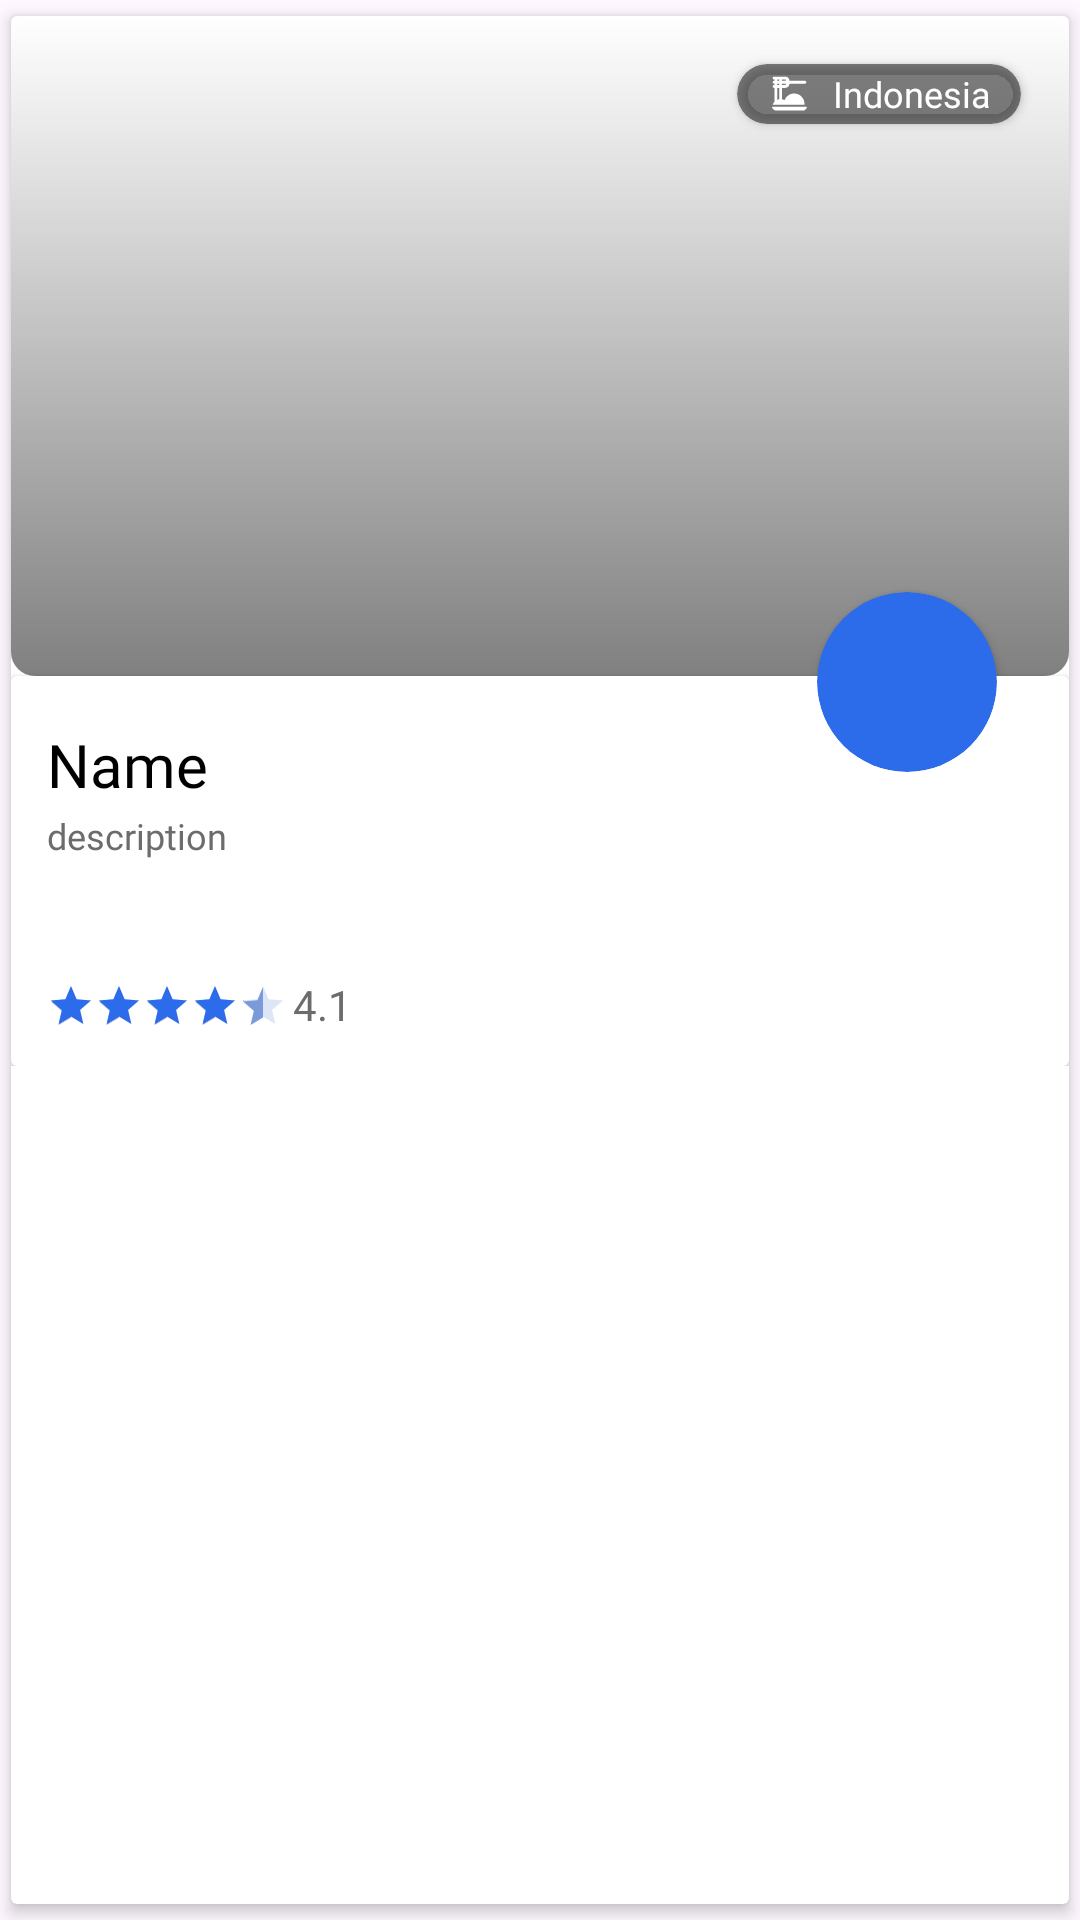

Here is an Android app screen rendered from its layout file. Give the layout XML and the strings, colors and styles it references.
<!-- AndroidManifest.xml: application theme Theme.Culinarix -->
<!-- res/layout/top_rated_item.xml -->
<?xml version="1.0" encoding="utf-8"?>
<androidx.cardview.widget.CardView xmlns:android="http://schemas.android.com/apk/res/android"
    xmlns:app="http://schemas.android.com/apk/res-auto"
    xmlns:tools="http://schemas.android.com/tools"
    android:layout_width="match_parent"
    android:layout_height="wrap_content"
    android:orientation="vertical"
    android:layout_marginBottom="10dp"
    app:cardCornerRadius="2dp"
    app:cardElevation="3dp"
    app:cardMaxElevation="3dp"
    app:cardUseCompatPadding="true">

    <androidx.constraintlayout.widget.ConstraintLayout
        android:layout_width="match_parent"
        android:layout_height="350dp">

        <com.google.android.material.imageview.ShapeableImageView
            android:id="@+id/iv_story"
            android:layout_width="match_parent"
            android:layout_height="220dp"
            android:scaleType="centerCrop"
            android:src="@drawable/ic_launcher_background"
            app:layout_constraintEnd_toEndOf="parent"
            app:layout_constraintStart_toStartOf="parent"
            app:layout_constraintTop_toTopOf="parent"
            app:shapeAppearanceOverlay="@style/RoundedBackground" />

        <View
            android:layout_width="match_parent"
            android:layout_height="220dp"
            android:background="@drawable/gradient_bg"
            app:layout_constraintEnd_toEndOf="parent"
            app:layout_constraintStart_toStartOf="parent"
            app:layout_constraintTop_toTopOf="@+id/iv_story" />

        <androidx.cardview.widget.CardView
            android:layout_width="match_parent"
            android:layout_height="130dp"
            app:cardCornerRadius="2dp"
            android:backgroundTint="@color/white"
            app:layout_constraintBottom_toBottomOf="parent"
            app:layout_constraintEnd_toEndOf="parent"
            app:layout_constraintStart_toStartOf="parent"
            app:layout_constraintTop_toBottomOf="@id/iv_story">

            <TextView
                android:id="@+id/tv_name"
                android:layout_width="match_parent"
                android:layout_height="wrap_content"
                android:layout_marginStart="12dp"
                android:layout_marginTop="16dp"
                android:layout_marginEnd="80dp"
                android:fontFamily="@font/interextrabold"
                android:textColor="@color/black"
                android:maxLines="1"
                android:text="@string/name"
                android:textSize="20sp"
                app:layout_constraintEnd_toEndOf="parent"
                app:layout_constraintStart_toStartOf="parent" />

            <LinearLayout
                android:layout_width="wrap_content"
                android:layout_height="wrap_content">

                <RatingBar
                    android:id="@+id/ratingbar_main"
                    style="@style/Widget.AppCompat.RatingBar.Small"
                    android:layout_width="wrap_content"
                    android:layout_height="wrap_content"
                    android:layout_marginStart="12dp"
                    android:layout_marginTop="102dp"
                    android:numStars="5"
                    android:progressBackgroundTint="@color/bluesecond"
                    android:progressTint="@color/blueprimary"
                    android:rating="4.1"
                    android:secondaryProgressTint="@color/bluesecond"
                    android:stepSize="0.1" />

                <TextView
                    android:id="@+id/tv_rating"
                    android:layout_width="wrap_content"
                    android:layout_height="wrap_content"
                    android:layout_marginStart="2dp"
                    android:layout_marginTop="100dp"
                    android:fontFamily="@font/intersemibold"
                    android:text="4.1"
                    android:textColor="@color/grey"
                    android:textSize="14sp" />

            </LinearLayout>

            <TextView
                android:id="@+id/tv_description"
                android:layout_width="match_parent"
                android:layout_height="wrap_content"
                android:layout_marginStart="12dp"
                android:layout_marginTop="45dp"
                android:layout_marginEnd="12dp"
                android:fontFamily="@font/intermedium"
                android:justificationMode="inter_word"
                android:maxLines="3"
                android:paddingBottom="8dp"
                android:text="@string/desc"
                android:textColor="@color/grey"
                android:textSize="12sp"
                app:layout_constraintEnd_toEndOf="parent"
                app:layout_constraintStart_toStartOf="parent"
                app:layout_constraintTop_toBottomOf="@+id/tv_name" />



        </androidx.cardview.widget.CardView>

        <androidx.cardview.widget.CardView
            android:layout_width="60dp"
            android:layout_height="60dp"
            android:layout_marginEnd="24dp"
            android:layout_marginBottom="98dp"
            android:backgroundTint="@color/blueprimary"
            app:cardCornerRadius="50dp"
            app:layout_constraintBottom_toBottomOf="parent"
            app:layout_constraintEnd_toEndOf="parent">

            <ImageView
                android:id="@+id/btn_todetail"
                android:layout_width="30dp"
                android:layout_height="30dp"
                android:layout_gravity="center"
                android:src="@drawable/ic_map" />


        </androidx.cardview.widget.CardView>


        <androidx.cardview.widget.CardView
            android:layout_width="wrap_content"
            android:layout_height="20dp"
            android:layout_marginTop="16dp"
            android:layout_marginEnd="16dp"
            android:backgroundTint="#7F000000"
            app:cardCornerRadius="50dp"
            android:orientation="horizontal"
            app:layout_constraintEnd_toEndOf="parent"
            app:layout_constraintTop_toTopOf="parent">

            <ImageView
                android:layout_width="15dp"
                android:layout_height="15dp"
                android:src="@drawable/ic_categoryy"
                android:layout_gravity="center_vertical"
                android:layout_marginStart="10dp"/>

            <TextView
                android:id="@+id/tv_category"
                android:layout_width="wrap_content"
                android:layout_height="wrap_content"
                android:text="Indonesia"
                android:layout_marginStart="32dp"
                android:layout_marginEnd="10dp"
                android:textSize="12sp"
                android:textColor="@color/white"
                android:fontFamily="@font/interbold"
                android:layout_gravity="center_vertical"/>

        </androidx.cardview.widget.CardView>


    </androidx.constraintlayout.widget.ConstraintLayout>

</androidx.cardview.widget.CardView>
<!-- resources referenced by this layout -->
<resources>
  <color name="black">#FF000000</color>
  <color name="blueprimary">#2C6CEB</color>
  <color name="bluesecond">#7A9ADC</color>
  <color name="grey">#6C6C6C</color>
  <color name="white">#FFFFFFFF</color>
  <!-- drawable gradient_bg (drawable) -->
  <?xml version="1.0" encoding="utf-8"?>
  <shape xmlns:android="http://schemas.android.com/apk/res/android">
      <gradient
          android:type="linear"
          android:startColor="#7F000000"
          android:angle="90"
          android:endColor="#00000000"/>
  
      <corners android:bottomLeftRadius="8dp" android:bottomRightRadius="8dp"/>
  
  </shape>
  <!-- drawable ic_categoryy (drawable) -->
  <vector android:height="24dp" android:tint="#FFFFFF"
      android:viewportHeight="24" android:viewportWidth="24"
      android:width="24dp" xmlns:android="http://schemas.android.com/apk/res/android">
      <path android:fillColor="@android:color/white" android:pathData="M2.85,19.85l1,1C3.95,20.95 4.07,21 4.21,21h15.59c0.13,0 0.26,-0.05 0.35,-0.15l1,-1c0.31,-0.31 0.09,-0.85 -0.35,-0.85H3.21C2.76,19 2.54,19.54 2.85,19.85z"/>
      <path android:fillColor="@android:color/white" android:pathData="M3,18l16.97,0c0,0 0,0 0,0c0.29,-3.26 -2.28,-6 -5.48,-6c-2.35,0 -4.35,1.48 -5.14,3.55C8.94,15.32 8.48,15.17 8,15.08V9h1.75C10.99,9 12,7.99 12,6.75v0h8.25C20.66,6.75 21,6.41 21,6s-0.34,-0.75 -0.75,-0.75H12v0C12,4.01 10.99,3 9.75,3h-6C3.34,3 3,3.34 3,3.75S3.34,4.5 3.75,4.5H4v0.75H3.75C3.34,5.25 3,5.59 3,6s0.34,0.75 0.75,0.75H4V7.5H3.75C3.34,7.5 3,7.84 3,8.25S3.34,9 3.75,9H4v7.39C3.56,16.85 3.22,17.39 3,18zM8,4.5h2v0.75H8V4.5zM8,6.75h2V7.5H8V6.75zM5.5,4.5h1v0.75h-1V4.5zM5.5,6.75h1V7.5h-1V6.75zM5.5,9h1v6.06c-0.35,0.06 -0.68,0.17 -1,0.3V9z"/>
  </vector>
  <!-- drawable ic_launcher_background: webp bitmap (mipmap-hdpi, 1044 bytes) -->
  <string name="desc">description</string>
  <string name="name">Name</string>
  <style name="RoundedBackground" parent="">
          <item name="cornerFamily">rounded</item>
          <item name="cornerSizeTopLeft">0dp</item>
          <item name="cornerSizeTopRight">0dp</item>
          <item name="cornerSizeBottomLeft">8dp</item>
          <item name="cornerSizeBottomRight">8dp</item>
      </style>
  <style name="Theme.Culinarix" parent="Theme.Material3.DayNight.NoActionBar">
          
          <item name="colorPrimary">@color/primaryColor</item>
          <item name="colorPrimaryVariant">@color/purple_700</item>
          <item name="colorOnPrimary">@color/white</item>
          
          <item name="colorSecondary">@color/teal_200</item>
          <item name="colorSecondaryVariant">@color/teal_700</item>
          <item name="colorOnSecondary">@color/black</item>
          
          <item name="android:statusBarColor">@color/white</item>
          <item name="android:windowLightStatusBar">true</item>
          
      </style>
  <color name="primaryColor">#2C6CEB</color>
  <color name="purple_700">#FF3700B3</color>
  <color name="teal_200">#FF03DAC5</color>
  <color name="teal_700">#FF018786</color>
</resources>
